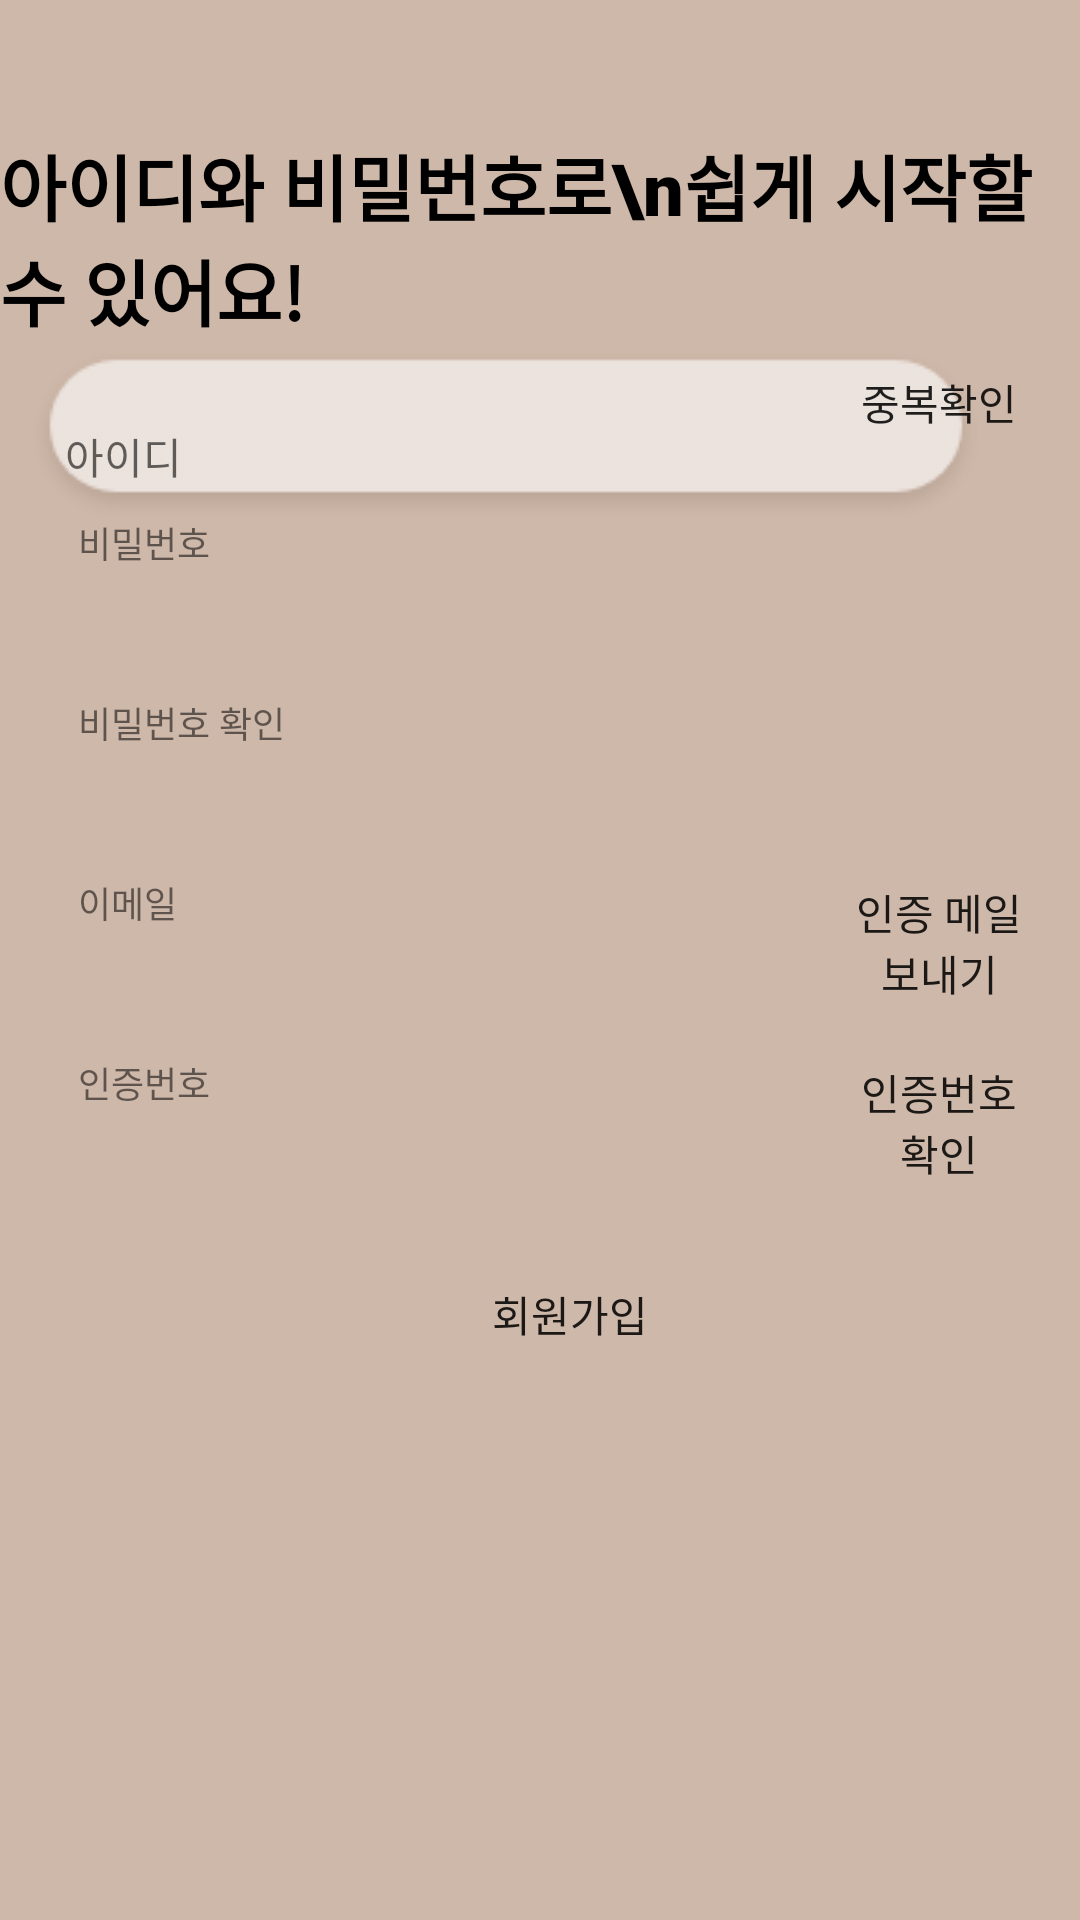

Reconstruct the res/layout file that produces this screen, plus the resources it refers to.
<!-- AndroidManifest.xml: application theme Theme.TRPG_TRY -->
<!-- res/layout/activity_signup_page.xml -->
<?xml version="1.0" encoding="utf-8"?>
<android.support.constraint.ConstraintLayout
    xmlns:android="http://schemas.android.com/apk/res/android"
    xmlns:app="http://schemas.android.com/apk/res-auto"
    xmlns:tools="http://schemas.android.com/tools"
    android:layout_width="match_parent"
    android:layout_height="match_parent"
    android:background="@color/beige"
    >

    
    

    <TextView
        android:id="@+id/textView5"
        android:layout_width="wrap_content"
        android:layout_height="wrap_content"
        android:layout_marginTop="44dp"
        android:fontFamily="sans-serif-black"
        android:text="아이디와 비밀번호로\n쉽게 시작할 수 있어요!"
        android:textColor="#000000"
        android:textSize="24sp"
        android:textStyle="bold"
        app:layout_constraintEnd_toEndOf="parent"
        app:layout_constraintHorizontal_bias="0.204"
        app:layout_constraintStart_toStartOf="parent"
        app:layout_constraintTop_toTopOf="parent" />

    <EditText
        android:id="@+id/signup_id"
        android:layout_width="wrap_content"
        android:layout_height="wrap_content"
        android:background="@drawable/signup_contents"
        android:hint="아이디"
        android:paddingStart="14dp"
        android:paddingTop="14dp"
        android:textAlignment="viewStart"
        android:textSize="14sp"
        app:layout_constraintEnd_toEndOf="parent"
        app:layout_constraintHorizontal_bias="0.2"
        app:layout_constraintStart_toStartOf="parent"
        app:layout_constraintTop_toBottomOf="@+id/textView5" />

    
    <Button
        android:id="@+id/bt_idoverlap"
        android:layout_width="66dp"
        android:layout_height="48dp"
        android:layout_marginStart="8dp"
        android:background="@drawable/box_little_round_rectangular"
        android:text="중복확인"
        android:translationX="280dp"
        android:translationY="110dp" />
    

    <EditText
        android:id="@+id/signup_pw"
        android:layout_width="250dp"
        android:layout_height="48dp"
        android:background="@drawable/box_little_round_rectangular"
        android:inputType="textPassword"
        android:paddingLeft="12dp"
        android:paddingTop="8dp"
        android:translationX="20dp"
        android:translationY="170dp"
        tools:layout_editor_absoluteX="-4dp"
        tools:layout_editor_absoluteY="124dp" />

    <TextView
        android:layout_width="wrap_content"
        android:layout_height="wrap_content"
        android:text="비밀번호"
        android:textSize="12sp"
        android:translationX="26dp"
        android:translationY="172dp" />

    
    <EditText
        android:id="@+id/signup_checkpw"
        android:layout_width="250dp"
        android:layout_height="48dp"
        android:background="@drawable/box_little_round_rectangular"
        android:inputType="textPassword"
        android:paddingLeft="12dp"
        android:paddingTop="8dp"
        android:translationX="20dp"
        android:translationY="230dp" />

    <TextView
        android:layout_width="wrap_content"
        android:layout_height="wrap_content"
        android:text="비밀번호 확인"
        android:textSize="12sp"
        android:translationX="26dp"
        android:translationY="232dp" />

    
    <EditText
        android:id="@+id/signup_mail"
        android:layout_width="250dp"
        android:layout_height="48dp"
        android:background="@drawable/box_little_round_rectangular"
        android:paddingLeft="12dp"
        android:paddingTop="8dp"
        android:translationX="20dp"
        android:translationY="290dp" />

    <TextView
        android:layout_width="wrap_content"
        android:layout_height="wrap_content"
        android:text="이메일"
        android:textSize="12sp"
        android:translationX="26dp"
        android:translationY="292dp" />
    
    <Button
        android:id="@+id/bt_sendmail"
        android:layout_width="66dp"
        android:layout_height="48dp"
        android:layout_marginStart="8dp"
        android:background="@drawable/box_little_round_rectangular"
        android:text="인증 메일 보내기"
        android:translationX="280dp"
        android:translationY="290dp" />

    
    <EditText
        android:id="@+id/signup_checkmail"
        android:layout_width="250dp"
        android:layout_height="48dp"
        android:background="@drawable/box_little_round_rectangular"
        android:paddingLeft="12dp"
        android:paddingTop="8dp"
        android:translationX="20dp"
        android:translationY="350dp" />

    <TextView
        android:layout_width="wrap_content"
        android:layout_height="wrap_content"
        android:text="인증번호"
        android:textSize="12sp"
        android:translationX="26dp"
        android:translationY="352dp" />
    
    <Button
        android:id="@+id/bt_checkmail"
        android:layout_width="66dp"
        android:layout_height="48dp"
        android:layout_marginStart="8dp"
        android:background="@drawable/box_little_round_rectangular"
        android:text="인증번호 확인"
        android:translationX="280dp"
        android:translationY="350dp" />

    
    <Button
        android:id="@+id/bt_endsignup"
        android:layout_width="336dp"
        android:layout_height="48dp"
        android:background="@drawable/box_rectangular"
        android:text="회원가입"
        android:textSize="14sp"
        android:translationX="22dp"
        android:translationY="414dp" />


</android.support.constraint.ConstraintLayout>
<!-- resources referenced by this layout -->
<resources>
  <color name="beige">#CEB8A9</color>
  <!-- drawable signup_contents: png bitmap (drawable, 3749 bytes) -->
  <style name="Theme.TRPG_TRY" parent="Base.Theme.AppCompat.Light.DarkActionBar">
          
          <item name="colorPrimary">@color/purple_500</item>
          <item name="colorPrimaryDark">@color/purple_700</item>
          <item name="colorAccent">@color/teal_200</item>
          
      </style>
  <color name="purple_500">#FF6200EE</color>
  <color name="purple_700">#FF3700B3</color>
  <color name="teal_200">#FF03DAC5</color>
</resources>
